pico-8 play session: hold → + tap 🅾

[t = 1 s] hold → ~1s, tap 🅾 ~2×
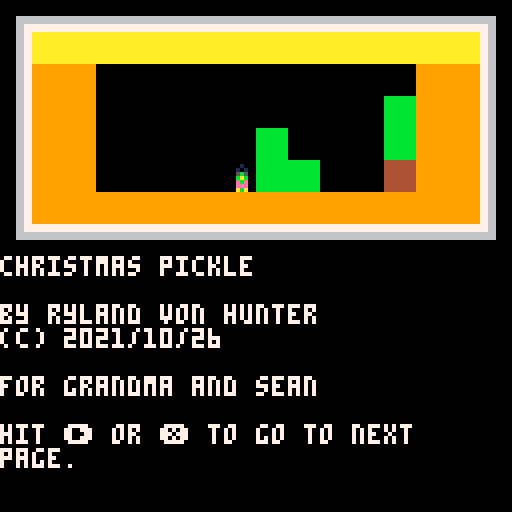
[t = 6 s] hold → ~6s, tap 🅾 ~10×
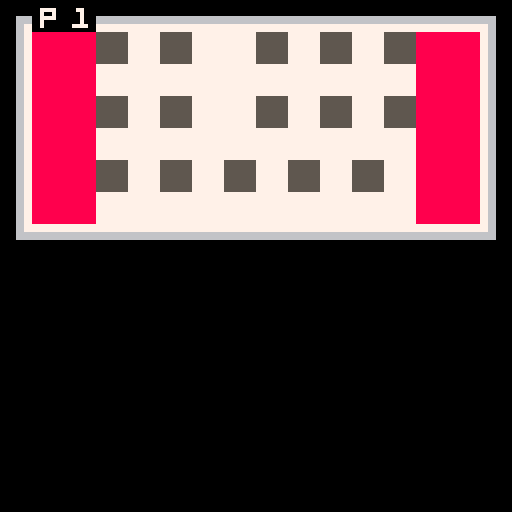
[t = 8 s] hold → ~8s, tap 🅾 ~14×
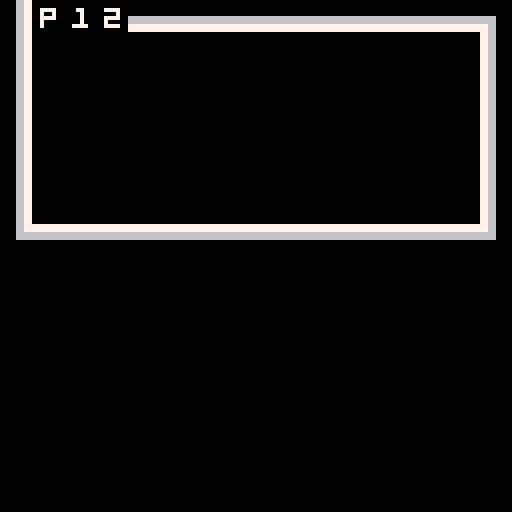

pico-8 cartridge
version 33
__lua__
-- christmas pickle
-- by ryland von hunter

start_page = 0

pages = { 

[[
christmas pickle

by ryland von hunter
(c) 2021/10/26

for grandma and sean 

hit ➡️ or ❎ to go to next
page.
]],

-- p1
[[
the wun that made your 
christmas pickle was
nykia you mit wunder how
the christmas pickle was
made well if you want to know
tern the page

]],
--
--	it was sode
-- p2
[[
it was sewed and do you see the
cat scratching on the tree
]],

-- p3
[[

]],


-- p4
[[

]],

-- p5
[[

]],

-- p6
[[

]],

-- p7
[[

]],

-- p8
[[

]],

-- p9
[[

]],

-- p10
[[

]],

-- p11
[[

]],

-- p12
[[

]],

-- p13
[[

]],

-- p14
[[

]],

-- p15
[[

]],

-- p16
[[

]],

-- p17
[[

]],

-- p18
[[


]],

-- p19
[[

]],

-- p20
[[

]],

-- p21
[[

]],

-- p22
[[

]],

-- p23
[[

]],

-- p24
[[

]],

-- p25
[[

]],

-- p26
[[
 
]],

-- p27
[[

]],

-- p28
[[

]],

-- p29
[[

]],

---- p30
--[[
--
--]]
--
---- p31
--[[
--
--]]

} 

-->8
-- text box code

function tb_init(voice,string) -- this function starts and defines a text box.
	reading=true -- sets reading to true when a text box has been called.
	tb={ -- table containing all properties of a text box. i like to work with tables, but you could use global variables if you preffer.
	str=string, -- the strings. remember: this is the table of strings you passed to this function when you called on _update()
	voice=voice, -- the voice. again, this was passed to this function when you called it on _update()
	i=1, -- index used to tell what string from tb.str to read.
	cur=0, -- buffer used to progressively show characters on the text box.
	char=0, -- current character to be drawn on the text box.
	x=0, -- x coordinate
	y=64, -- y coordginate
	w=127, -- text box width
	h=60, -- text box height
	col1=0, -- background color
	col2=-1, -- border color (< 0 for no border)
	col3=7, -- text color
	}
end

function tb_next_btnp()
  return btnp(5) or btnp(1) or btnp(0) or btnp(4)
end

function te_is_complete()
  if (te == nil) return true
  return #te.str == te.i and te.char == #te.str[te.i]
end

function tb_update()  -- this function handles the text box on every frame update.
	if tb.char<#tb.str[tb.i] then -- if the message has not been processed until it's last character:
		tb.cur+=0.5 -- increase the buffer. 0.5 is already max speed for this setup. if you want messages to show slower, set this to a lower number. this should not be lower than 0.1 and also should not be higher than 0.9
		if tb.cur>0.9 then -- if the buffer is larger than 0.9:
			tb.char+=1 -- set next character to be drawn.
			tb.cur=0	-- reset the buffer.
			if (ord(tb.str[tb.i],tb.char)!=32) sfx(tb.voice) -- play the voice sound effect.
		end
		if tb_next_btnp() then 
		  tb.char=#tb.str[tb.i] -- advance to the last character, to speed up the message.
		  return true -- return true if you eat a button press
		end
	elseif tb_next_btnp() then -- if already on the last message character and button ❎/x is pressed:
		if #tb.str>tb.i then -- if the number of strings to disay is larger than the current index (this means that there's another message to display next):
			tb.i+=1 -- increase the index, to display the next message on tb.str
			tb.cur=0 -- reset the buffer.
			tb.char=0 -- reset the character position.
		else -- if there are no more messages to display:
			reading=false -- set reading to false. this makes sure the text box isn't drawn on screen and can be used to resume normal gameplay.
		end
		return false
	end
	return false
end

function tb_draw() -- this function draws the text box.
	if reading then -- only draw the text box if reading is true, that is, if a text box has been called and tb_init() has already happened.
		rectfill(tb.x,tb.y,tb.x+tb.w,tb.y+tb.h,tb.col1) -- draw the background.
		if tb.col2 >= 0 then
		rect(tb.x,tb.y,tb.x+tb.w,tb.y+tb.h,tb.col2) -- draw the border.
		print(sub(tb.str[tb.i],1,tb.char),tb.x+2,tb.y+2,tb.col3) -- draw the text.
  else
		print(sub(tb.str[tb.i],1,tb.char),tb.x,tb.y,tb.col3) -- draw the text.  
  end
	end
end
-->8
-- book code




last_page = 0
current_page = start_page + 1
records = nil
frame = 0
function _init()
  reading=false
--  tb_init(0, { pages[current_page] })
  scan_sprites()
  
end


  

function _update()
  frame += 1
  if reading then
    if (tb_update()) return
  end
  if last_page != current_page then
    last_page = current_page
    tb_init(0, { pages[current_page] })
    records = nil
    my_draw()
    page_change(current_page - 1)
    return 
  else
  if reading or te_is_complete() then
    if btnp(➡️) or btnp(❎) then
      current_page += 1
    end
    if btnp(⬅️) or btnp(4) then
      current_page -= 1
    end
    if current_page > #pages 
    or current_page < 1 then
      sfx(1)
    end
    current_page = clamp(current_page, 1, #pages)
  end
  end
  
  
end

function draw_page(page)
  local i = page - 1
		map((i % 8) * 16,flr(i / 8) * 8, 
		0,0, 
		16, 8)
  if records == nil then
		  records = anim_scan_map((i % 8) * 16,flr(i / 8) * 8, 
		  0,0, 
		  16, 8)
		end
		
		--print(pages[page], 0, 64)
end

function my_draw()
  cls()
  draw_page(current_page)
  
end
  
function _draw()
  tb_draw()
  if records ~= nil and frame % 20 == 0 then 
		  anim_map(records)
		end
end

function clamp(x, a, b)
  return max(a, min(b,x))
end
-->8
-- sprite flag animation
function set_default(t, d)
  local mt = {__index = function() return d end }
  setmetatable(t, mt)
end

function scan_sprites() 
  animated_sprites = {}
--  set_default(animated_sprites, {})
  for i = 1, 255, 1
  do
    local flag = fget(i)
    if flag ~= 0 then
      local sprites = animated_sprites[flag]
      if sprites == nil then
        sprites = {}
        animated_sprites[flag] = sprites
      end
      add(sprites, i)
--      print("found one")
    end
--    print("hi")
  end
end

function reverse_lookup(t, v)
  for k,value in pairs(t) do
    if value == v then
      return k
    end
  end
  return nil
end

function anim_scan_map(cx, cy, sx, sy, cw, ch)
  local records = {}
  for i = cx, cx + cw, 1 do
    for j = cy, cy + ch, 1 do
      local s = mget(i, j)
      local f = fget(s)
      local sprites = animated_sprites[f]
      if sprites ~= nil then
        add(records, { x = i - cx + sx,
        y = j - cy + sy,
        f = f,
        index = reverse_lookup(sprites, s) })
      end
    end
  end
  return records
end

function anim_map(records)
  for i = 1, #records, 1 do
    local r = records[i]
    local sprites = animated_sprites[r.f]
    r.index += 1
    if r.index > #sprites then
      r.index = 1
    end
    rectfill(r.x * 8, r.y * 8, r.x * 8 + 7, r.y * 8 + 7, 0)
    spr(sprites[r.index], r.x * 8, r.y * 8)
--spr(sprites[r.index], 0, 0)
    sprite_change(sprites[r.index])

  end
end

function show_sprites(n)
  local f = fget(n)
  print("sprite "..n)
  print("flag "..f)
  print("sprites in animation:")
  for s in all(animated_sprites[f]) do
    print("  "..s)
  end
end

function next_sprite()
  local s = nil
  for i = 1,255 do
    if animated_sprites[i] == nil then
      s = i
      break
    end
  end
  print("next available sprite is")
  print(flag_to_bits(s))
end

function flag_to_bits(n)
-- low to high to match on/off
-- buttons in sprite editor  
  local str = ""
--  for i = 7,0,-1 do
  for i = 0,7,1 do
    if n & (1 << i)	~= 0 then
      str = str.."1"
    else
      str = str.."0"
    end
  end
  return str
end
-->8


function page_change(page)
--  if page ==8 then
--    music(00) -- starts music
--  elseif page >8 then
-- -- cep playing for ever
--  elseif page== 3 then 
--  music(1) 
--  else
--  music(-1)
--  
--  end 
end
  
function sprite_change(number)
--  if number == 220 then
--    --sfx(6)
--    music(2)
--  elseif number == 154 then
--    sfx(9)
--  end
end
__gfx__
00000000099000000000000000000000009900000000000000000000000000000000000000000000005500000000000000000000000000000000000000000000
00000000099999000e00000004000000009999900000000000000000000000000000000000000000005255507000007000000000000000000000000000000000
007007000095995000eee00000444000000959950000000000000000000000000000000000000000005257570070000000000000000000000000000000000000
000770000099990000e5e50000454500000999900000000000000000000000000000000000000000000055660000707000070700000000000000000000000000
000770000088880000eee00000444000000559900aa0aa000000000000aa0aa00000000000000006555555660000000000009000000000330303300000000000
00700700098888900e888e0004ccc400000999990a20a20000000000002a02a00000000000000060555550000000000000000000000033333333330333000000
000000000099990000eee00000444000909559900a20a20000440440002a02a00440440000000e00555550000000000000000000000333333333333333300000
000000000090090000e0e00000404000090900900a20a20000420420002a02a00240240000000000500050000000000000000000000333333333333333330000
cccccccc000009900000000000000000000099000aaaa00000444400000aaaa00044440000005500000000000008788700000000000033333333333333330000
c000000c00999990000000e0000000400999990000a5aa500004544505aa5a005445400005552500000000000007878800000000000003333333333333330000
c000a0ac05995900000eee00000444005995900000aaaa000004444000aaaa000444400075752500000000000007878700000000000033333333333333300000
c000a0ac00999900005e5e000054540009999000000aa00000004400000aa0000044000066550000000000000008787800900500000033333333333333330000
c90090ac00888800000eee0000044400099550000aaaaaa0004444440aaaaaa04444440066555555600000000007878799889990000333333333333333330000
c9990a0c0988889000e888e0004ccc409999900000aaaa004004444000aaaa000444400400055555060000000000040009889990000333333333333333300000
c909a0ac00999900000eee00000444000995590900aaaa004444444000aaaa00044444440005555500e000000000040009889590000033333333333333330000
cccccccc00900900000e0e00000404000900909000a00a000004004000a00a000400400000050005000000000000040099889999000003333333333333300000
44499944ccc999cc00009900000000000000990000000000777777770000cc000000000077777777000000000000040044499944000003333333333333300000
44999994cc99999c09999900000000000999990000000000777777770000c0c00000000077777777000000000000040044999994000003333333333333000000
44999994cc99999c59959000000000005995900000000000777777770000cc000000000077707077000000000000040044999994000000333333333330000000
44999994cc99999c0999900000707000e99990000000000077077077000ccccc0000000077777777000707000000040044999994000000004333443400000000
44999094cc99909c09955000000700000995500000000000777777770000ccc00000000077779777000050000000040044999094000000004444444400000000
44999994cc99999c99999000007070009999900000044400777777770000ccc0007070707707707700000000000ffff044999994000000004444444400000000
44999994cc99999c09955909000000000995590900096900777777770000ccc00077777077000077000000000004444044999994000000004444444400000000
44999994cc99999c09009090000000000900909000044400777777770000c0c0007707707777777700000000000ffff044999994000000004444444400000000
00000000111111112222222233333333444444445555555566666666777777778888888899999999aaaaaaaabbbbbbbbccccccccddddddddeeeeeeeeffffffff
00000000111111112222222233333333444444445555555566666666777777778888888899999999aaaaaaaabbbbbbbbccccccccddddddddeeeeeeeeffffffff
00000000111111112222222233333333444444445555555566666666777777778888888899999999aaaaaaaabbbbbbbbccccccccddddddddeeeeeeeeffffffff
00000000111111112222222233333333444444445555555566666666777777778888888899999999aaaaaaaabbbbbbbbccccccccddddddddeeeeeeeeffffffff
00000000111111112222222233333333444444445555555566666666777777778888888899999999aaaaaaaabbbbbbbbccccccccddddddddeeeeeeeeffffffff
00000000111111112222222233333333444444445555555566666666777777778888888899999999aaaaaaaabbbbbbbbccccccccddddddddeeeeeeeeffffffff
00000000111111112222222233333333444444445555555566666666777777778888888899999999aaaaaaaabbbbbbbbccccccccddddddddeeeeeeeeffffffff
00000000111111112222222233333333444444445555555566666666777777778888888899999999aaaaaaaabbbbbbbbccccccccddddddddeeeeeeeeffffffff
0000000000099000000000000000000000000000000990000000000000000000000000000000000000000000000000000000a000000000000000000000000000
0000000000a99a0000000000000000000000000000a99a000000000000000000000000000000000000000000000000000000a000000000000000000000050000
00000000009aa900000000000080000000070000009aa9000000000000000000000000000000000000000000000000000000a000000000000000000000005550
00000000009999000000000005555000000000700099990000000000000000000000000000000000000000000000000000444440000770000000000000005050
0099900000099000000099a0055550000000000000099000000040000444000000aa0aa00000000000000000000099a00040004000075a000000000005555550
044444000000000000099a99004000000700000000000000000404000444000000a20a20000004000044000000099a9900400040007770000000000005555500
004440000000000000099a99004000000000700000000000000eee000040000000a20a20040000400004040400099a9900444440007700000000000005555500
0044400000000000000099a0004000000000000000000000000eee000040000000a20a200044444444444444000099a00000000000909000cccccccc05000500
000000000000000000000000000b00000000000000000000000000000000000000000000000000000000000000000000000000000000000c0000a000c0000000
0000000000000000000000000bbbbb000000000000000000000000000000000000000000000000000000000000000000000000000000000c0000aa0ac0000000
00000000000000000000000000bbb0000000004400000000000000000000000000000800000000000099a00000000000000000000000000c00000a0ac0000000
00000000000000000000000000999000040004400000000000000000000000000005555000000000099a990000000000000000000000000c90090aaac0000000
00000000000000000000000000999000044444000033300000000000000000000005555000000000099a990000000000000000000000000cc9c90cacc0000000
007cccc00b0b000b00000000009990000444455003333300004040400040000000000400000000000099a0000099a000000007000000000c9c990acac0000000
0044444009090b090000990b000900000444555503333300004444400444000000000400004440000044400009444900000007000000000c09900aaac0000000
0040004044444444009999bb0009000004000550003330000044f4400444000000000400044444000444440004444490000007000000000c00000000c0000000
0000000000000000000000000000000044499944444999440000000000000000000000000000000000000000000000000000000000000000cccccccc00000000
0444440000444440000000e000000000449999944499999400444440000500000000000000005000000000000000000000000000000000000000000000000000
044fff0000fff440000eee0000000400449999944499999400404040000555000000000000555000000000000000000000000000000008000000000000000000
04f5ff5005ff5f40005e5e000000444044999994449999940044a440000505000000000000505000000000000000888800000000000555500000000000000000
00ffff0000ffff00000eee0000004440449990944499909404444444000555000000000000555000000bb0000000888800aa0aa0000555500000000000000000
00ffff0000ffff0000e888e00000444044999994449999940004440000566000000000000006650000bbbb0000008888002a02a0000004000000000000000000
000f00000000f000000eee000000444044999994449999940004440000066500000000000056600000bbbb0000008888002a02a0000004000000000000088800
00ccc000000ccc00000e0e00000004004499999444999994000a0a00005050000000070000050500000bb00000000000002a02a0000004000000000000088800
00ccc000000ccc000000000000000000007777700000000000000000000888000000000000040440000000000000000000000000000099000004044000000000
00ccc000000ccc000005000000005000007777700044444000000000007777700000000000404040000000000000000000000000099999000040404000000000
0fcccf0000fcccf0000555000055500000707070004040400000000000707070000000004444a4000000000000ccccc000000000599590004444a40000090090
00888000000888000005050000505000007777700044a440000000000077878000000000444444440000000000c000c000000000099990004444444400099999
008880000008880000055500005550000070707004444444004444400074488000000000004444440000000000c0c0c0000000000aaaa0000044444400090909
00f0f000000f0f0000566000000665000077777000044400000040000000500000007000004444000eeeee0000caaac00000a8a09aaaa0000044440009999099
00f0f000000f0f000006650000566000007070700004440000044400000999050000e000004444000e0e0e0000ccccc000008a800aaaa9090044440009999990
0040400000040400005050000005050000777770000a0a0000004000000999500000e00000a00a000ee0ee00000000000000a8a00900909000a00a0009000090
00000000000000000000000000000000000000000000000000000000000000000000000000000000000000000000000000000000000000000099000000000000
00000000000000000000000000000000000000000000000000000000000500000000000000000000000000000000000000000000000000000099000000000000
000a00a0000000000000000000700000000000000000000000000000000055500000000000000000000000000000000000000000000000009999999900000000
00aaaaa0000000005500000000055700000088888888888000000000000050500000000000000000000000000000000000000000000000009909099900000000
00a0a0a0000000005500055007555500000058858858885000000000055555500000000000000000000000000000000000000000000000009990990000000000
a0aa0aa0000000005500050705555557000888888888888000000000055555000000000000000000000000000000000000000000000000000099000000000000
0aaaaa00000000005500055555555555000088888888888000000000055555500000000000000000000000000000000000000000000000000099000000000000
00a00a00000000005000555555555555000088888888888000000000050005000000000000000000000000000000000000000000000000000000000000000000
00000000000000005005555555555555000088888888888000000000555555550000000000008888888888800000888888888880000000000000000000000000
00000000000000005055555555555555000088888888888000000000555555555555000000888888888888800000888888888880000000000000000000000000
00000000000000005555555555555555000088888888888000000000555555555555500000888888888888800080888888888880000000000000000000000000
0000a000000000005555555555555555000088888888888000000000555555555555550000888888888888800008888888888880000000000000000000000000
00000a00000000005555555555555555000088888888888000000000555555555555550000088888888888800008888888888880000000000000000000000000
000aaa00000000005555555555555555000088888888888000000000550055555555550000088888888888800008888888888880000000000000000000000000
000a0a00000000005555555555555555000088888888888000000000550000000000000000088888888888800008888888888880000000000000000000000000
00000000000000005555555555555555000088888888888000000000500000000000000000088888888888800008888888888880000000000000000000000000
000000000000000000000000000888888888880000000000000000005000000000000000dddddd00000000000000000000000000000000000000000000000000
000500000000000000000000000888888888880000000000000000005000000000000000dddddddddddd00000005000000000000000000000000000000000000
000550000000000000000000000888888888880000000000000000005000005550000000ddddddddddddd0000000555000000000000000000000000000000000
000550000000000000000000008888888888880000000000000000005555555055055555dddddddddddddd000000505000000000000000000000000000000000
005665000000000000000000008888888888880000000000000000000000000005555555dddddddddddddd000555555000000000000000000000000000000000
000660000000000000000000008888888888880000000000000000000000000005555555dd00dddddddddd000555550000000000000000000000000000000000
005050000000000000000000008888888888880000000000000000000000000000555555dd000000000000000555550000000000000000000000000000000000
000000000000000000000000008888888888880000000000000000000000000000055555d0000000000000000500050000000000000000000000000000000000
000099000000000000000000000000000000888800000000000000000000000000000000d0000000000000000000000000000000000000000000000000000000
099999000000000000000000000000000000888800000000000050000000500000000000d0000000000000000000000000000000000000000000000000000000
599590000000000000000000000000000000888800000000055500000555000000000000d00000ddd0000000000090000000a0000000a0000000900000000000
099990000000000000000000000000000000888800000000050500000505000000000000ddddddd0dd0ddddd0099900000aaa00000aaa0000099900000000000
099550000000000000000000888888880000888800000000055555500555555000000000000000000ddddddd0090900000a0a00000a0a0000090900000000000
999990000000000000000000888888880000888800000000005555500055555000000000000000000ddddddd0099900000aaa00000aaa0000099900000000000
0995590900000000000000008888888800008888000000000555555000555550000000000000000000dddddd0999990000aaaa000aaaaa000099990000000000
09009090000000000000000088888888000088880000000000500050005000500000000000000000000ddddd0090090000a00a0000a00a000090090000000000
00000000000000000000000000000000000000000000000000000000000000000000000000000000000000000000000000000000000000000000000000000000
00000000000000000000000000000000000000000000000000000000000000000000000000000000000000000000000000000000000aaa000000000000000000
00777700000770000077770000777700007007000077770000777700007777000077770000777700007777000000000000000000000aaa000000000000000000
00700700000070000000070000000700007007000070000000700000000007000070070000700700007007000000000000000000aaaaaaa00000000000000000
00777700000070000077770000777700007777000077770000777700000007000077770000777700007007000000000000000000aaaaaaaa0000000000000000
00700000000070000070000000000700000007000000070000700700000007000070070000000700007007000000000000000000aaaaaaaa0000000000000000
00700000007777000077770000777700000007000077770000777700000007000077770000777700007777000000000000000000000aaaaa0000000000000000
00000000000000000000000000000000000000000000000000000000000000000000000000000000000000000000000000000000000aaa000000000000000000
00000000000000000000000000010000000100000001000000000000000000000990000000bbbaba000000000000100000000000000000000000000000000000
00000000000000000000000000101000001010000010100000000000000000000999990000aba0bb000000000001010000000000000000000000000000000000
00000000000000000000000000ccc00000eee0000022200000000000000000000095995000bbb0ba00000000000ab50000000000000808080000000000000000
00000000000000000000000000ccc00000eee0000022200000000000000000000099990000aba00000000000000bbb00000000000000aaa00000000000000000
00006666666666666666000000ccc00000eee0000022200000000000000000000088880000bbb00000000000000aba00000000000000a0a00000000000000000
00006666666666666666000000ccc0cc00eee0ee0022202288888000000000000988889000ab500000000000ab0bbb00000000008888aa800000000000000000
00006677777777777766000000ccc0cc00eee0ee002220228888800000000000009999000010100000000000bb0aba0000000000bbb8aa000000000000000000
00006677777777777766000000cccccc00eeeeee002222228888800000000000009009000001000000000000ababbb000000000000b890900000000000000000
00006677000000007766000000000000000000000000000000000000000000000000099009900000000000000000000000000000000000000099000000000000
00006677000000007766000000000000000000000000100000000000000100000099999009999900000000000000000000000000000000000099999000000000
00006677000000007766000000000000000000000001010000000000001010000599590000959950000000000000000000000000000000000009599500000000
00006677000000007766000000000000000000000005ba000000000000ab50000099990000999900000000000000000000000000000000000009999000000000
0000667700000000776600000000000000000000000bbb000000000000bbb0000088880000888800000000000000000000000000000000000005599000000000
0000667700000000776600000000000000000000000aba000000000000aba0000988889009888890000000000000000000000000000000000009999900000000
0000667700000000776600000000000000000000000bbb000000000000bbb0000099990000999900000000000000000000000000000000009095599000000000
0000667700000000776600000000000000000000000aba000000000000aba0000090090000900900000000000000000000000000000000000909009000000000
000066777777777777660000000000000000000000bbbaba00000000000000000000000000010000000000000000000000bbbaba000000000000000000000000
000066777777777777660000000000000000000000aba0bb00000000000000000000000000101000000010000000000000aba0bb000000000000000000000000
000066666666666666660000000000000000000000bbb0ba000000000000000000000000005ba000000101000000000000bbb0ba000000000000000000000000
000066666666666666660000000000000000000000aba00000000000000000000000000000bbb0000005b5000000000000aba000000000000000000000000000
000000000000000000000000000000000000000000bbb00000000000000000000000000000aba000000bab000000000000bbb000000000000000000000000000
000000000000000000000000000000000000000000ab500000000000000000000000000000bbb0ba000ebe000000000000ab5000000000000000000000000000
00000000000000000000000000000000000000000010100000000000000000000000000000aba0bb000eee000000000000101000000000000000000000000000
00000000000000000000000000000000000000000001000000000000000000000000000000bbbaba000aba000000000000010000000000000000000000000000
__gff__
00000000000000000000000000000000000000000000000000000000000000000000010001000000000000008700000000000000000000000000000000000000000000100040000002000040000000000000000000000000100000000000000000008000000b0420002000000200000000000000000000000000000000000400
00000000000000073f000500050000e0f00089890000000000007f007f003f0000000000000000000881000700007f00f000000000001f1f008181fefffffe000000000000000000000000000000000000000000000000c0818000007c0000000000000000801080818100606000890f00000000088001000000001080c00000
__map__
d0d1d1d1d1d1d1d1d1d1d1d1d1d1d1d2d0c0c1d1d1d1d1d1d1d1d1d1d1d1d1d2d0c0c2d1d1d1d1d1d1d1d1d1d1d1d1d2d0c0c3d1d1d1d1d1d1d1d1d1d1d1d1d2d0c0c4d1d1d1d1d1d1d1d1d1d1d1d1d2d0c0c5d1d1d1d1d1d1d1d1d1d1d1d1d2d0c0c6d1d1d1d1d1d1d1d1d1d1d1d1d2d0c0c7d1d1d1d1d1d1d1d1d1d1d1d1d2
e03a3a3a3a3a3a3a3a3a3a3a3a3a3ae2e03838353735373735373537353838e2e00000000000000000000000000000e2e00000000000000000000000000000e2e00000000000000000000000000000e2e00000000000000000000000000000e2e00000000000000000000000000000e2e00000000000000000000000000000e2
e03939000000000000000000003939e2e03838373737373737373737373838e2e00000000000000000000000000000e2e00000000000000000000000000000e2e00000000000000000000000000000e2e00000000000000000000000000000e2e00000000000000000000000000000e2e00000000000000000000000000000e2
e039390000000000000000003b3939e2e03838353735373735373537353838e2e000000000000000000000000d0e0fe2e000000000000000000000000d0e0fe2e00000000000000000000000000000e2e00000000000000000000000000000e2e00000000000000000000000000000e2e00000000000000000000000000000e2
e0393900000000003b0000003b3939e2e03838373737373737373737373838e2e000000000008485000000001d1e1fe2e000000000008485000000001d1e1fe2e00000000000000000000000000000e2e00000000000000000000000000000e2e00000000000000000000000000000e2e00000000000000000000000000000e2
e0393900000000fa3b3b0000343939e2e03838353735373537353735373838e2e02b002200009495003b3b002d2ebce2e02b002200009495003b3b002d2ebce2e00000000000000000828300000000e2e000000000000000a9aa0000000000e2e00000000000000000000000000000e2e00000000000000000000000000000e2
e03939393939393939393939393939e2e03838373737373737373737373838e2e03b3b3b3b3b3b3b3b3b3b3b3b3b3be2e03b3b3b3b3b3b3b3b3b3b3b3b3b3be2e000000000000000ee929300000000e2e0000000000000d8b9ba0000000000e2e00000000000000000000000000000e2e00000000000000000000000000000e2
f0f1f1f1f1f1f1f1f1f1f1f1f1f1f1f2f0f1f1f1f1f1f1f1f1f1f1f1f1f1f1f2f0f1f1f1f1f1f1f1f1f1f1f1f1f1f1f2f0f1f1f1f1f1f1f1f1f1f1f1f1f1f1f2f0f1f1f1f1f1f1f1f1f1f1f1f1f1f1f2f0f1f1f1f1f1f1f1f1f1f1f1f1f1f1f2f0f1f1f1f1f1f1f1f1f1f1f1f1f1f1f2f0f1f1f1f1f1f1f1f1f1f1f1f1f1f1f2
d0c0c8d1d1d1d1d1d1d1d1d1d1d1d1d2d0c0c9d1d1d1d1d1d1d1d1d1d1d1d1d2d0c0c1cad1d1d1d1d1d1d1d1d1d1d1d2d0c0c1c1d1d1d1d1d1d1d1d1d1d1d1d1e0c0c1c2d1d1d1d1d1d1d1d1d1d1d1d2d0c0c1c3d1d1d1d1d1d1d1d1d1d1d1d2d0c0c1c4d1d1d1d1d1d1d1d1d1d1d1d2d000c1c5d1d1d1d1d1d1d1d1d1d1d1d2
e00000000000000000000000000000e2e00000000000000000000000000000e2e00000000000000000000000000000e2e00000000000000000000000000000e2e00000000000000000000000000000e2e00000000000000000000000000000e2e00000000000000000000000000000e2e00000000000000000000000000000e2
e00000000000000000000000000000e2e00000000000000000000000000000e2e00000000000000000000000000000e2e00000000000000000000000000000e2e00000000000000000000000000000e2e00000000000000000000000000000e2e00000000000000000000000000000e2e00000000000000000000000000000e2
e00000000000000000000000000000e2e00000000000000000000000000000e2e00000000000000000000000000000e2e00000000000000000000000000000e2e00000000000000000000000000000e2e00000000000000000000000000000e2e00000000000000000000000000000e2e00000000000000000000000000000e2
e00000000000000000000000000000e2e00000000000000000000000000000e2e00000000000000000000000000000e2e00000000000000000000000000000e2e00000000000000000000000000000e2e00000000000000000000000000000e2e00000000000000000000000000000e2e00000000000000000000000000000e2
e00000000000000000000000000000e2e00000000000000000000000000000e2e00000000000000000000000000000e2e00000000000000000000000000000e2e00000000000000000000000000000e2e00000000000000000000000000000e2e00000000000000000000000000000e2e00000000000000000000000000000e2
e00000000000000000000000000000e2e00000000000000000000000000000e2e00000000000000000000000000000e2e00000000000000000000000000000e2e00000000000000000000000000000e2e00000000000000000000000000000e2e00000000000000000000000000000e2e00000000000000000000000000000e2
f0f1f1f1f1f1f1f1f1f1f1f1f1f1f1f2f0f1f1f1f1f1f1f1f1f1f1f1f1f1f1f2f0f1f1f1f1f1f1f1f1f1f1f1f1f1f1f2f0f1f1f1f1f1f1f1f1f1f1f1f1f1f1f2f0f1f1f1f1f1f1f1f1f1f1f1f1f1f1f2f0f1f1f1f1f1f1f1f1f1f1f1f1f1f1f2f0f1f1f1f1f1f1f1f1f1f1f1f1f1f1f2f0f1f1f1f1f1f1f1f1f1f1f1f1f1f1f2
d0c0c1c6d1d1d1d1d1d1d1d1d1d1d1d2d0c0c1c7d1d1d1d1d1d1d1d1d1d1d1d2d0c0c1c8d1d1d1d1d1d1d1d1d1d1d1d2d0c0c1c9d1d1d1d1d1d1d1d1d1d1d1d2d0c0c2cad1d1d1d1d1d1d1d1d1d1d1d2d0c0c2c1d1d1d1d1d1d1d1d1d1d1d1d2d0c0c2c2d1d1d1d1d1d1d1d1d1d1d1d2d0c0c2c3d1d1d1d1d1d1d1d1d1d1d1d2
e00000000000000000000000000000e2e00000000000000000000000000000e2e00000000000000000000000000000e2e00000000000000000000000000000e2e00000000000000000000000000000e2e00000000000000000000000000000e2e00000000000000000000000000000e2e00000000000000000000000000000e2
e00000000000000000000000000000e2e00000000000000000000000000000e2e00000000000000000000000000000e2e00000000000000000000000000000e2e00000000000000000000000000000e2e00000000000000000000000000000e2e00000000000000000000000000000e2e00000000000000000000000000000e2
e00000000000000000000000000000e2e00000000000000000000000000000e2e00000000000000000000000000000e2e00000000000000000000000000000e2e00000000000000000000000000000e2e00000000000000000000000000000e2e00000000000000000000000000000e2e00000000000000000000000000000e2
e00000000000000000000000000000e2e00000000000000000000000000000e2e00000000000000000000000000000e2e00000000000000000000000000000e2e00000000000000000000000000000e2e00000000000000000000000000000e2e00000000000000000000000000000e2e00000000000000000000000000000e2
e00000000000000000000000000000e2e00000000000000000000000000000e2e00000000000000000000000000000e2e00000000000000000000000000000e2e00000000000000000000000000000e2e00000000000000000000000000000e2e00000000000000000000000000000e2e00000000000000000000000000000e2
e00000000000000000000000000000e2e00000000000000000000000000000e2e00000000000000000000000000000e2e00000000000000000000000000000e2e00000000000000000000000000000e2e00000000000000000000000000000e2e00000000000000000000000000000e2e00000000000000000000000000000e2
f0f1f1f1f1f1f1f1f1f1f1f1f1f1f1f2f0f1f1f1f1f1f1f1f1f1f1f1f1f1f1f2f0f1f1f1f1f1f1f1f1f1f1f1f1f1f1f2f0f1f1f1f1f1f1f1f1f1f1f1f1f1f1f2f0f1f1f1f1f1f1f1f1f1f1f1f1f1f1f2f0f1f1f1f1f1f1f1f1f1f1f1f1f1f1f2f0f1f1f1f1f1f1f1f1f1f1f1f1f1f1f2f0f1f1f1f1f1f1f1f1f1f1f1f1f1f1f2
d0c0c2c4d1d1d1d1d1d1d1d1d1d1d1d2d0c0c2c5d1d1d1d1d1d1d1d1d1d1d1d2d0c0c2c6d1d1d1d1d1d1d1d1d1d1d1d2d0c0c2c7d1d1d1d1d1d1d1d1d1d1d1d2d0c0c2c8d1d1d1d1d1d1d1d1d1d1d1d2d0c0c2c9d1d1d1d1d1d1d1d1d1d1d1d2d0c0c3cad1d1d1d1d1d1d1d1d1d1d1d2d0c0c3c1d1d1d1d1d1d1d1d1d1d1d1d2
e00000000000000000000000000000e2e00000000000000000000000000000e2e00000000000000000000000000000e2e00000000000000000000000000000e2e00000000000000000000000000000e2e00000000000000000000000000000e2e00000000000000000000000000000e2e00000000000000000000000000000e2
e00000000000000000000000000000e2e00000000000000000000000000000e2e00000000000000000000000000000e2e00000000000000000000000000000e2e00000000000000000000000000000e2e00000000000000000000000000000e2e00000000000000000000000000000e2e00000000000000000000000000000e2
e00000000000000000000000000000e2e00000000000000000000000000000e2e00000000000000000000000000000e2e00000000000000000000000000000e2e00000000000000000000000000000e2e00000000000000000000000000000e2e00000000000000000000000000000e2e00000000000000000000000000000e2
e00000000000000000000000000000e2e00000000000000000000000000000e2e00000000000000000000000000000e2e00000000000000000000000000000e2e00000000000000000000000000000e2e00000000000000000000000000000e2e00000000000000000000000000000e2e00000000000000000000000000000e2
e00000000000000000000000000000e2e00000000000000000000000000000e2e00000000000000000000000000000e2e00000000000000000000000000000e2e00000000000000000000000000000e2e00000000000000000000000000000e2e00000000000000000000000000000e2e00000000000000000000000000000e2
e00000000000000000000000000000e2e00000000000000000000000000000e2e00000000000000000000000000000e2e00000000000000000000000000000e2e00000000000000000000000000000e2e00000000000000000000000000000e2e00000000000000000000000000000e2e00000000000000000000000000000e2
f0f1f1f1f1f1f1f1f1f1f1f1f1f1f1f2f0f1f1f1f1f1f1f1f1f1f1f1f1f1f1f2f0f1f1f1f1f1f1f1f1f1f1f1f1f1f1f2f0f1f1f1f1f1f1f1f1f1f1f1f1f1f1f2f0f1f1f1f1f1f1f1f1f1f1f1f1f1f1f2f0f1f1f1f1f1f1f1f1f1f1f1f1f1f1f2f0f1f1f1f1f1f1f1f1f1f1f1f1f1f1f2f0f1f1f1f1f1f1f1f1f1f1f1f1f1f1f2
